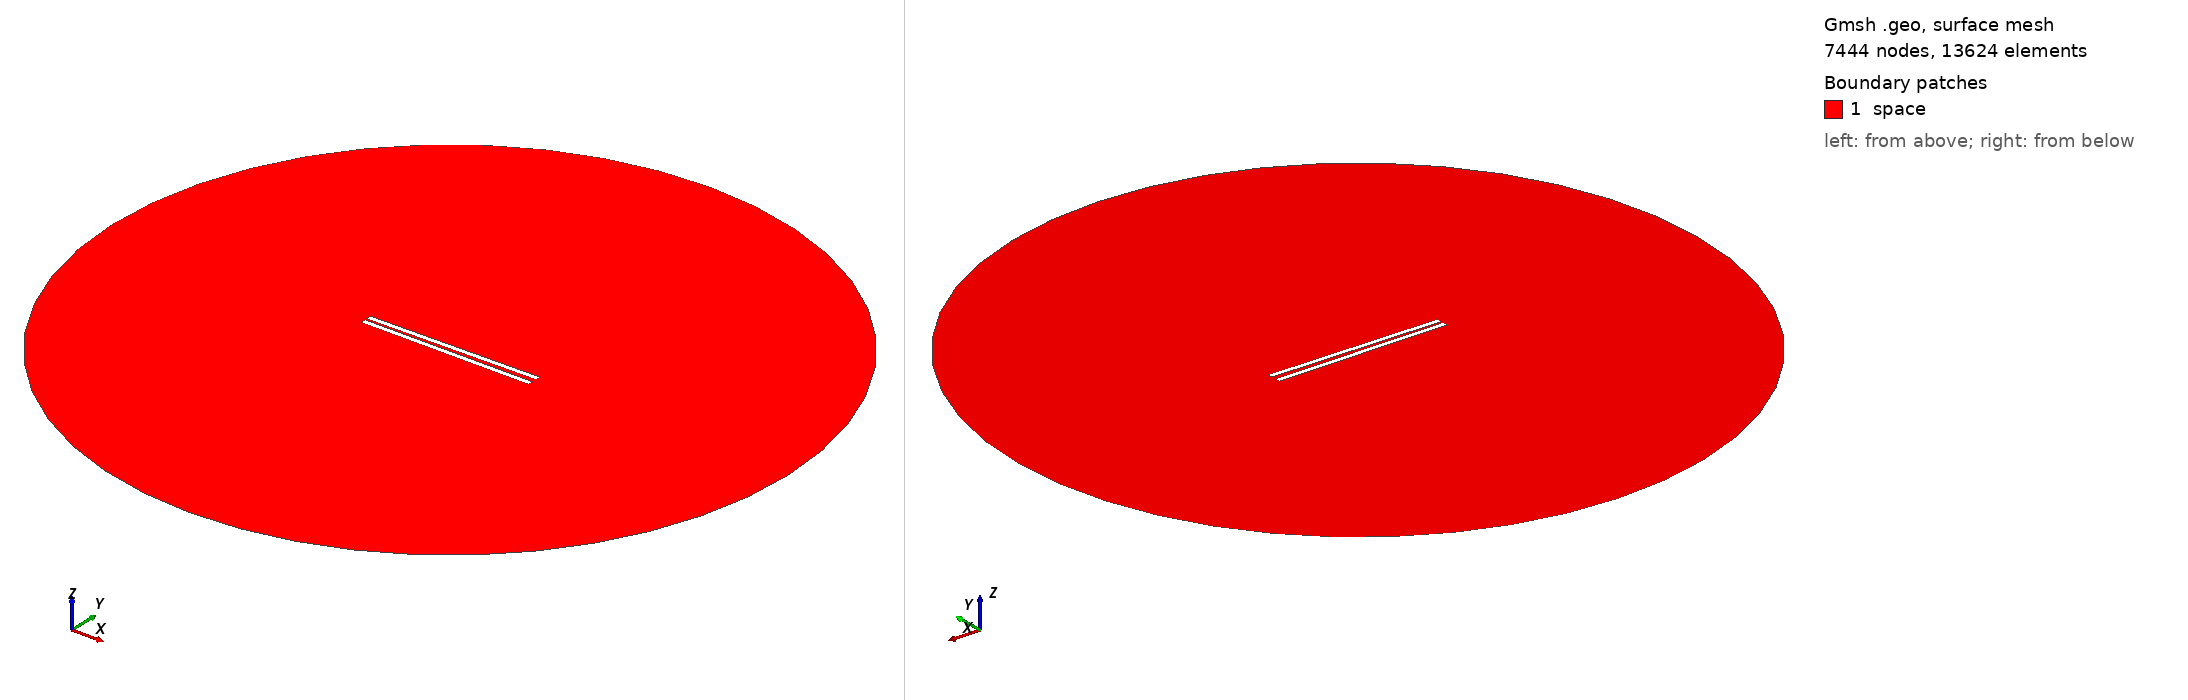

Gmsh geometry script, surface-meshed: 7444 nodes, 13624 surface elements. Boundary patches (legend numbers): 1 space. Left view from above one corner, right view from below the opposite corner. Legend entries are the model's physical surfaces. The drawing asked Gmsh for element sizes between 1% and 20% of the model's largest extent; the script's own settings can give other sizes.

=== 642.geo (drawn) ===
// Set the geometry kernel
SetFactory("OpenCASCADE");

//---------------------------------------
// Rectangles
//---------------------------------------

// Rectangle 1 (top)
Point(1) = {-49.56666666666667, 0.9722222222222222, 0, 1.0};
Point(2) = {49.56666666666667, 0.9722222222222222, 0, 1.0};
Point(3) = {49.56666666666667, 4.105555555555556, 0, 1.0};
Point(4) = {-49.56666666666667, 4.105555555555556, 0, 1.0};

Line(1) = {1, 2};
Line(2) = {2, 3};
Line(3) = {3, 4};
Line(4) = {4, 1};

Line Loop(1) = {1, 2, 3, 4};
Plane Surface(1) = {1};

Rotate { {0, 0, 1}, {0,  0.9722222222222222,  0}, 0.014 } {
  Surface{1};
}

// Rectangle 2 (bottom)
Point(5) = {-49.56666666666667, -0.9722222222222222, 0, 1.0};
Point(6) = {49.56666666666667, -0.9722222222222222, 0, 1.0};
Point(7) = {49.56666666666667, -4.105555555555556, 0, 1.0};
Point(8) = {-49.56666666666667, -4.105555555555556, 0, 1.0};

Line(5) = {5, 6};
Line(6) = {6, 7};
Line(7) = {7, 8};
Line(8) = {8, 5};

Line Loop(2) = {5, 6, 7, 8};
Plane Surface(2) = {2}; 


//---------------------------------------
// Circle
//---------------------------------------

// Define points
Point(9) = {0, 0, 0};        // Center
Point(10) = {200, 0, 0};     // Start point
Point(11) = {0, 200, 0};     // 90 degrees
Point(12) = {-200, 0, 0};    // 180 degrees
Point(13) = {0, -200, 0};    // 270 degrees

// Define circle arcs (each needs start, center, end)
Circle(9) = {10, 9, 11};
Circle(10) = {11, 9, 12};
Circle(11) = {12, 9, 13};
Circle(12) = {13, 9, 10};

// Define curve loop and surface if needed
Curve Loop(3) = {9, 10, 11, 12};
Surface(3) = {3};

//---------------------------------------
// Define Physical Groups
//---------------------------------------                

//--- Physical Curves
// Physical groups for boundaries
Physical Line("force_segment", 10) = {1};
Physical Line("upper_plate", 11) = {2, 3, 4};
Physical Line("lower_plate", 12) = {5, 6, 7, 8};
Physical Line("boundary", 20) = {9, 10, 11, 12};

// Subtract Rectangles from Circle
BooleanDifference{ Surface{3}; Delete; }{ Surface{1}; Surface{2}; Delete; }
//--- Physical Surfaces
Physical Surface("space", 30) = {3};


//---------------------------------------
// Fine mesh near the plates
//--------------------------------------- 

// Define a distance field for mesh refinement
Field[1] = Distance;
Field[1].CurvesList = {1, 2, 3, 4, 5, 6, 7, 8};  // Rectangle curves
Field[1].NumPointsPerCurve = 200;

c = 0.3;
// Define threshold field to control mesh size based on distance to attractor
Field[2] = Threshold;
Field[2].IField = 1;
Field[2].LcMin = c; // Minimum element size near the attractor
Field[2].LcMax = 100*c;  // Maximum element size away from the attractor
Field[2].DistMin = 0.01;
Field[2].DistMax = 40;

Background Field = 2;

//---------------------------------------
// 6. Generate the Mesh
//---------------------------------------
Mesh 2;  // 2D mesh generation
